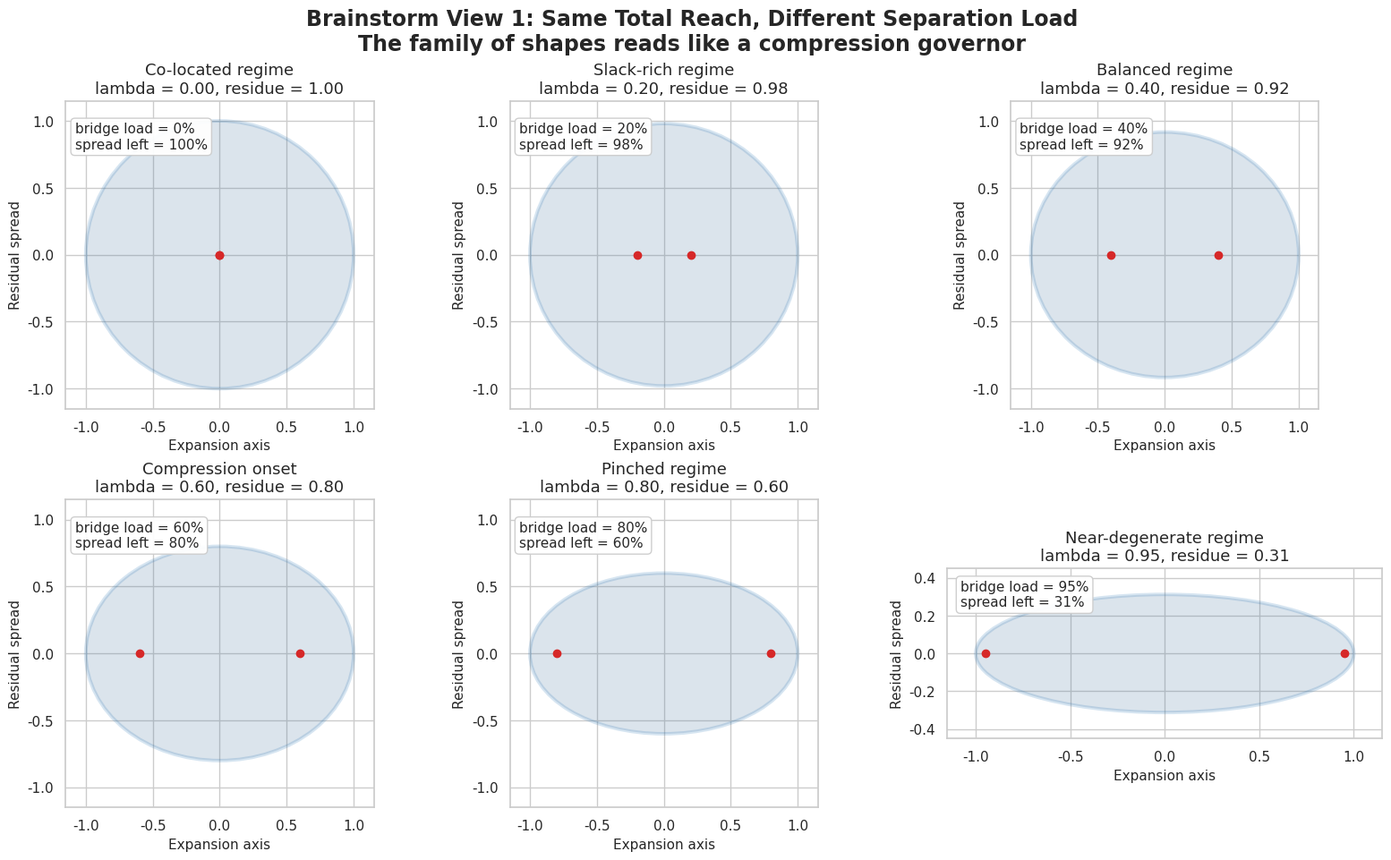
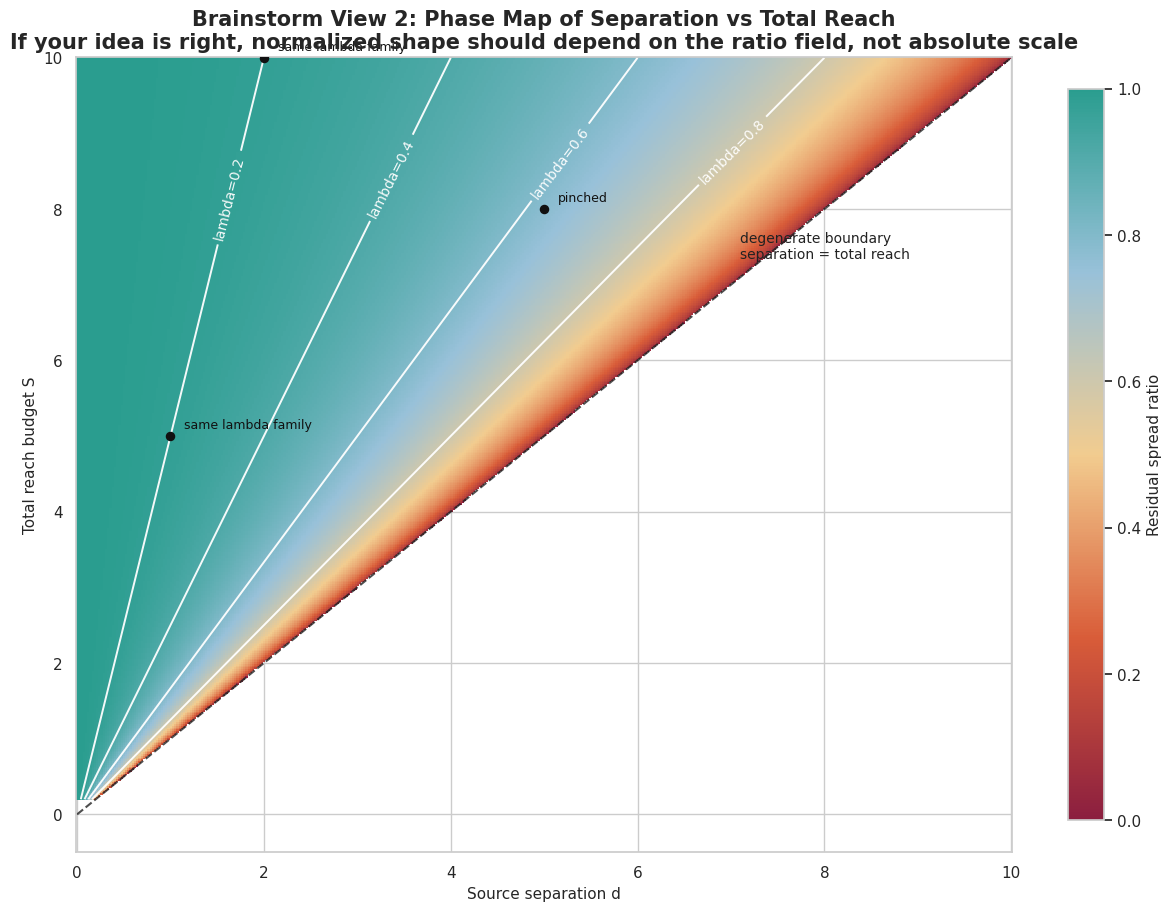
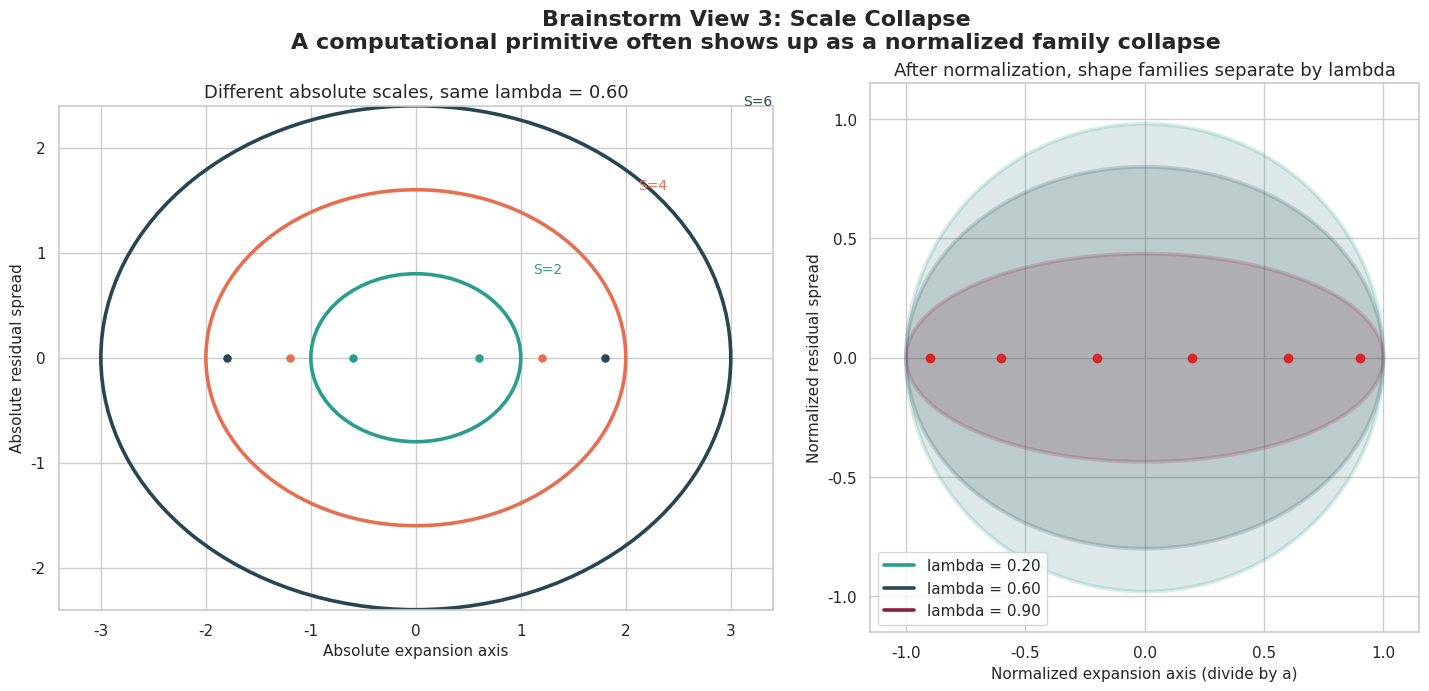
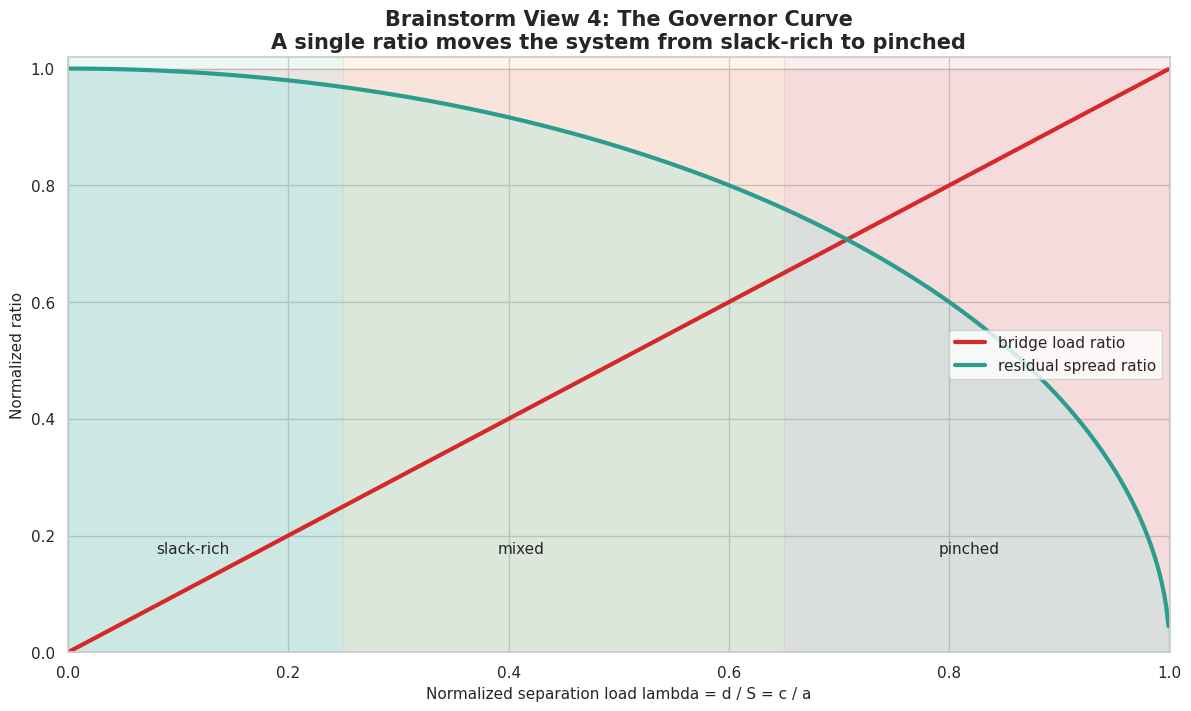

Python code for these plots, in order:
"""
Brainstorm visuals for the Shape Budget hypothesis.

These plots focus on the governing ratio

    lambda = separation / total_reach = c / a

and try to make the main intuition legible:
- the same normalized ratio should imply the same normalized shape
- absolute scale should wash out after normalization
- the ratio partitions the two-source system into distinct compression regimes

Outputs are written to ./plots/brainstorm/
"""

from __future__ import annotations

import os

import matplotlib.pyplot as plt
import numpy as np
import seaborn as sns
from matplotlib.colors import LinearSegmentedColormap
from matplotlib.patches import Ellipse


sns.set_theme(style="whitegrid")
plt.rcParams.update(
    {
        "figure.dpi": 220,
        "font.size": 11,
        "axes.titlesize": 13,
        "axes.labelsize": 11,
        "font.family": "sans-serif",
    }
)


OUTPUT_DIR = os.path.join("plots", "brainstorm")
os.makedirs(OUTPUT_DIR, exist_ok=True)


def ellipse_params(lambda_ratio: float, total_reach: float = 2.0) -> tuple[float, float, float]:
    """Return semimajor axis a, focal offset c, and semiminor axis b."""
    a = total_reach / 2.0
    c = lambda_ratio * a
    b = np.sqrt(max(a * a - c * c, 0.0))
    return a, c, b


def draw_ellipse(ax, lambda_ratio: float, total_reach: float = 2.0, color: str = "#1f6fb2") -> None:
    a, c, b = ellipse_params(lambda_ratio, total_reach)
    ellipse = Ellipse(
        (0.0, 0.0),
        width=2 * a,
        height=2 * b,
        edgecolor=color,
        facecolor=sns.desaturate(color, 0.65),
        alpha=0.18,
        lw=2.8,
    )
    ax.add_patch(ellipse)
    ax.scatter([-c, c], [0, 0], color="#d62828", s=36, zorder=3)


def make_governor_gallery() -> str:
    lambda_values = [0.00, 0.20, 0.40, 0.60, 0.80, 0.95]
    regime_labels = [
        "Co-located regime",
        "Slack-rich regime",
        "Balanced regime",
        "Compression onset",
        "Pinched regime",
        "Near-degenerate regime",
    ]
    fig, axes = plt.subplots(2, 3, figsize=(15.5, 9.5), constrained_layout=True)

    for ax, lam, regime in zip(axes.ravel(), lambda_values, regime_labels):
        a, _, b = ellipse_params(lam)
        residue = b / a if a else 0.0
        draw_ellipse(ax, lam)
        ax.set_xlim(-1.15, 1.15)
        ax.set_ylim(-1.15 if lam < 0.9 else -0.45, 1.15 if lam < 0.9 else 0.45)
        ax.set_aspect("equal")
        ax.set_title(f"{regime}\nlambda = {lam:.2f}, residue = {residue:.2f}")
        ax.set_xlabel("Expansion axis")
        ax.set_ylabel("Residual spread")
        ax.text(
            0.03,
            0.93,
            f"bridge load = {lam:.0%}\nspread left = {residue:.0%}",
            transform=ax.transAxes,
            va="top",
            bbox=dict(boxstyle="round,pad=0.3", facecolor="white", edgecolor="#cccccc", alpha=0.95),
        )

    fig.suptitle(
        "Brainstorm View 1: Same Total Reach, Different Separation Load\n"
        "The family of shapes reads like a compression governor",
        fontsize=17,
        fontweight="bold",
    )
    path = os.path.join(OUTPUT_DIR, "shape_budget_governor_gallery.png")
    fig.savefig(path, bbox_inches="tight")
    plt.close(fig)
    return path


def make_phase_map() -> str:
    d_vals = np.linspace(0.0, 10.0, 420)
    s_vals = np.linspace(0.2, 10.0, 420)
    d_grid, s_grid = np.meshgrid(d_vals, s_vals)
    lambda_grid = d_grid / s_grid
    residue_grid = np.sqrt(np.clip(1.0 - lambda_grid**2, 0.0, 1.0))
    residue_grid = np.where(lambda_grid <= 1.0, residue_grid, np.nan)

    cmap = LinearSegmentedColormap.from_list(
        "shape_budget",
        ["#8b1e3f", "#d95d39", "#f2cc8f", "#98c1d9", "#2a9d8f"],
    )

    fig, ax = plt.subplots(figsize=(11.5, 9.0), constrained_layout=True)
    mesh = ax.pcolormesh(d_grid, s_grid, residue_grid, shading="auto", cmap=cmap, vmin=0.0, vmax=1.0)
    contours = ax.contour(
        d_grid,
        s_grid,
        np.where(lambda_grid <= 1.0, lambda_grid, np.nan),
        levels=[0.2, 0.4, 0.6, 0.8],
        colors="white",
        linewidths=1.4,
        alpha=0.95,
    )
    ax.clabel(contours, inline=True, fmt=lambda value: f"lambda={value:.1f}", fontsize=10)
    ax.plot(d_vals, d_vals, color="#222222", linestyle="--", lw=1.5, alpha=0.8)
    ax.text(7.1, 7.35, "degenerate boundary\nseparation = total reach", fontsize=10, color="#222222")

    sample_points = [
        (1.0, 5.0, "same lambda family"),
        (2.0, 10.0, "same lambda family"),
        (5.0, 8.0, "pinched"),
    ]
    for d_val, s_val, label in sample_points:
        ax.scatter(d_val, s_val, color="#111111", s=34, zorder=4)
        ax.text(d_val + 0.15, s_val + 0.1, label, fontsize=9, color="#111111")

    cbar = fig.colorbar(mesh, ax=ax, shrink=0.92)
    cbar.set_label("Residual spread ratio")

    ax.set_title(
        "Brainstorm View 2: Phase Map of Separation vs Total Reach\n"
        "If your idea is right, normalized shape should depend on the ratio field, not absolute scale",
        fontsize=15,
        fontweight="bold",
    )
    ax.set_xlabel("Source separation d")
    ax.set_ylabel("Total reach budget S")

    path = os.path.join(OUTPUT_DIR, "shape_budget_phase_map.png")
    fig.savefig(path, bbox_inches="tight")
    plt.close(fig)
    return path


def make_scale_collapse() -> str:
    fig, (ax_left, ax_right) = plt.subplots(1, 2, figsize=(15.0, 6.8), constrained_layout=True)

    same_lambda = 0.60
    scales = [2.0, 4.0, 6.0]
    colors = ["#2a9d8f", "#e76f51", "#264653"]

    for total_reach, color in zip(scales, colors):
        a, c, b = ellipse_params(same_lambda, total_reach=total_reach)
        ellipse = Ellipse((0.0, 0.0), 2 * a, 2 * b, edgecolor=color, facecolor="none", lw=2.6)
        ax_left.add_patch(ellipse)
        ax_left.scatter([-c, c], [0, 0], color=color, s=26)
        ax_left.text(a + 0.12, b, f"S={total_reach:.0f}", color=color, fontsize=10)

    ax_left.set_title("Different absolute scales, same lambda = 0.60")
    ax_left.set_xlabel("Absolute expansion axis")
    ax_left.set_ylabel("Absolute residual spread")
    ax_left.set_xlim(-3.4, 3.4)
    ax_left.set_ylim(-2.4, 2.4)
    ax_left.set_aspect("equal")

    for lam, color in zip([0.20, 0.60, 0.90], ["#2a9d8f", "#264653", "#8b1e3f"]):
        draw_ellipse(ax_right, lam, total_reach=2.0, color=color)

    ax_right.set_title("After normalization, shape families separate by lambda")
    ax_right.set_xlabel("Normalized expansion axis (divide by a)")
    ax_right.set_ylabel("Normalized residual spread")
    ax_right.set_xlim(-1.15, 1.15)
    ax_right.set_ylim(-1.15, 1.15)
    ax_right.set_aspect("equal")
    ax_right.legend(
        handles=[
            plt.Line2D([0], [0], color="#2a9d8f", lw=2.6, label="lambda = 0.20"),
            plt.Line2D([0], [0], color="#264653", lw=2.6, label="lambda = 0.60"),
            plt.Line2D([0], [0], color="#8b1e3f", lw=2.6, label="lambda = 0.90"),
        ],
        loc="lower left",
        frameon=True,
    )

    fig.suptitle(
        "Brainstorm View 3: Scale Collapse\n"
        "A computational primitive often shows up as a normalized family collapse",
        fontsize=16,
        fontweight="bold",
    )
    path = os.path.join(OUTPUT_DIR, "shape_budget_scale_collapse.png")
    fig.savefig(path, bbox_inches="tight")
    plt.close(fig)
    return path


def make_ratio_curves() -> str:
    lam = np.linspace(0.0, 0.999, 500)
    residue = np.sqrt(1.0 - lam**2)

    fig, ax = plt.subplots(figsize=(11.8, 7.0), constrained_layout=True)
    ax.plot(lam, lam, color="#d62828", lw=3, label="bridge load ratio")
    ax.plot(lam, residue, color="#2a9d8f", lw=3, label="residual spread ratio")
    ax.fill_between(lam, 0.0, residue, color="#2a9d8f", alpha=0.18)
    ax.fill_between(lam, residue, 1.0, color="#d62828", alpha=0.10)

    ax.axvspan(0.0, 0.25, color="#9fd3c7", alpha=0.18)
    ax.axvspan(0.25, 0.65, color="#f2cc8f", alpha=0.16)
    ax.axvspan(0.65, 1.0, color="#e5989b", alpha=0.16)

    ax.text(0.08, 0.17, "slack-rich", fontsize=11)
    ax.text(0.39, 0.17, "mixed", fontsize=11)
    ax.text(0.79, 0.17, "pinched", fontsize=11)

    ax.set_title(
        "Brainstorm View 4: The Governor Curve\n"
        "A single ratio moves the system from slack-rich to pinched",
        fontsize=15,
        fontweight="bold",
    )
    ax.set_xlabel("Normalized separation load lambda = d / S = c / a")
    ax.set_ylabel("Normalized ratio")
    ax.set_xlim(0.0, 1.0)
    ax.set_ylim(0.0, 1.02)
    ax.legend(loc="center right")

    path = os.path.join(OUTPUT_DIR, "shape_budget_governor_curve.png")
    fig.savefig(path, bbox_inches="tight")
    plt.close(fig)
    return path


def main() -> None:
    paths = [
        make_governor_gallery(),
        make_phase_map(),
        make_scale_collapse(),
        make_ratio_curves(),
    ]
    print("Generated brainstorm visuals:")
    for path in paths:
        print(f" - {path}")


if __name__ == "__main__":
    main()
